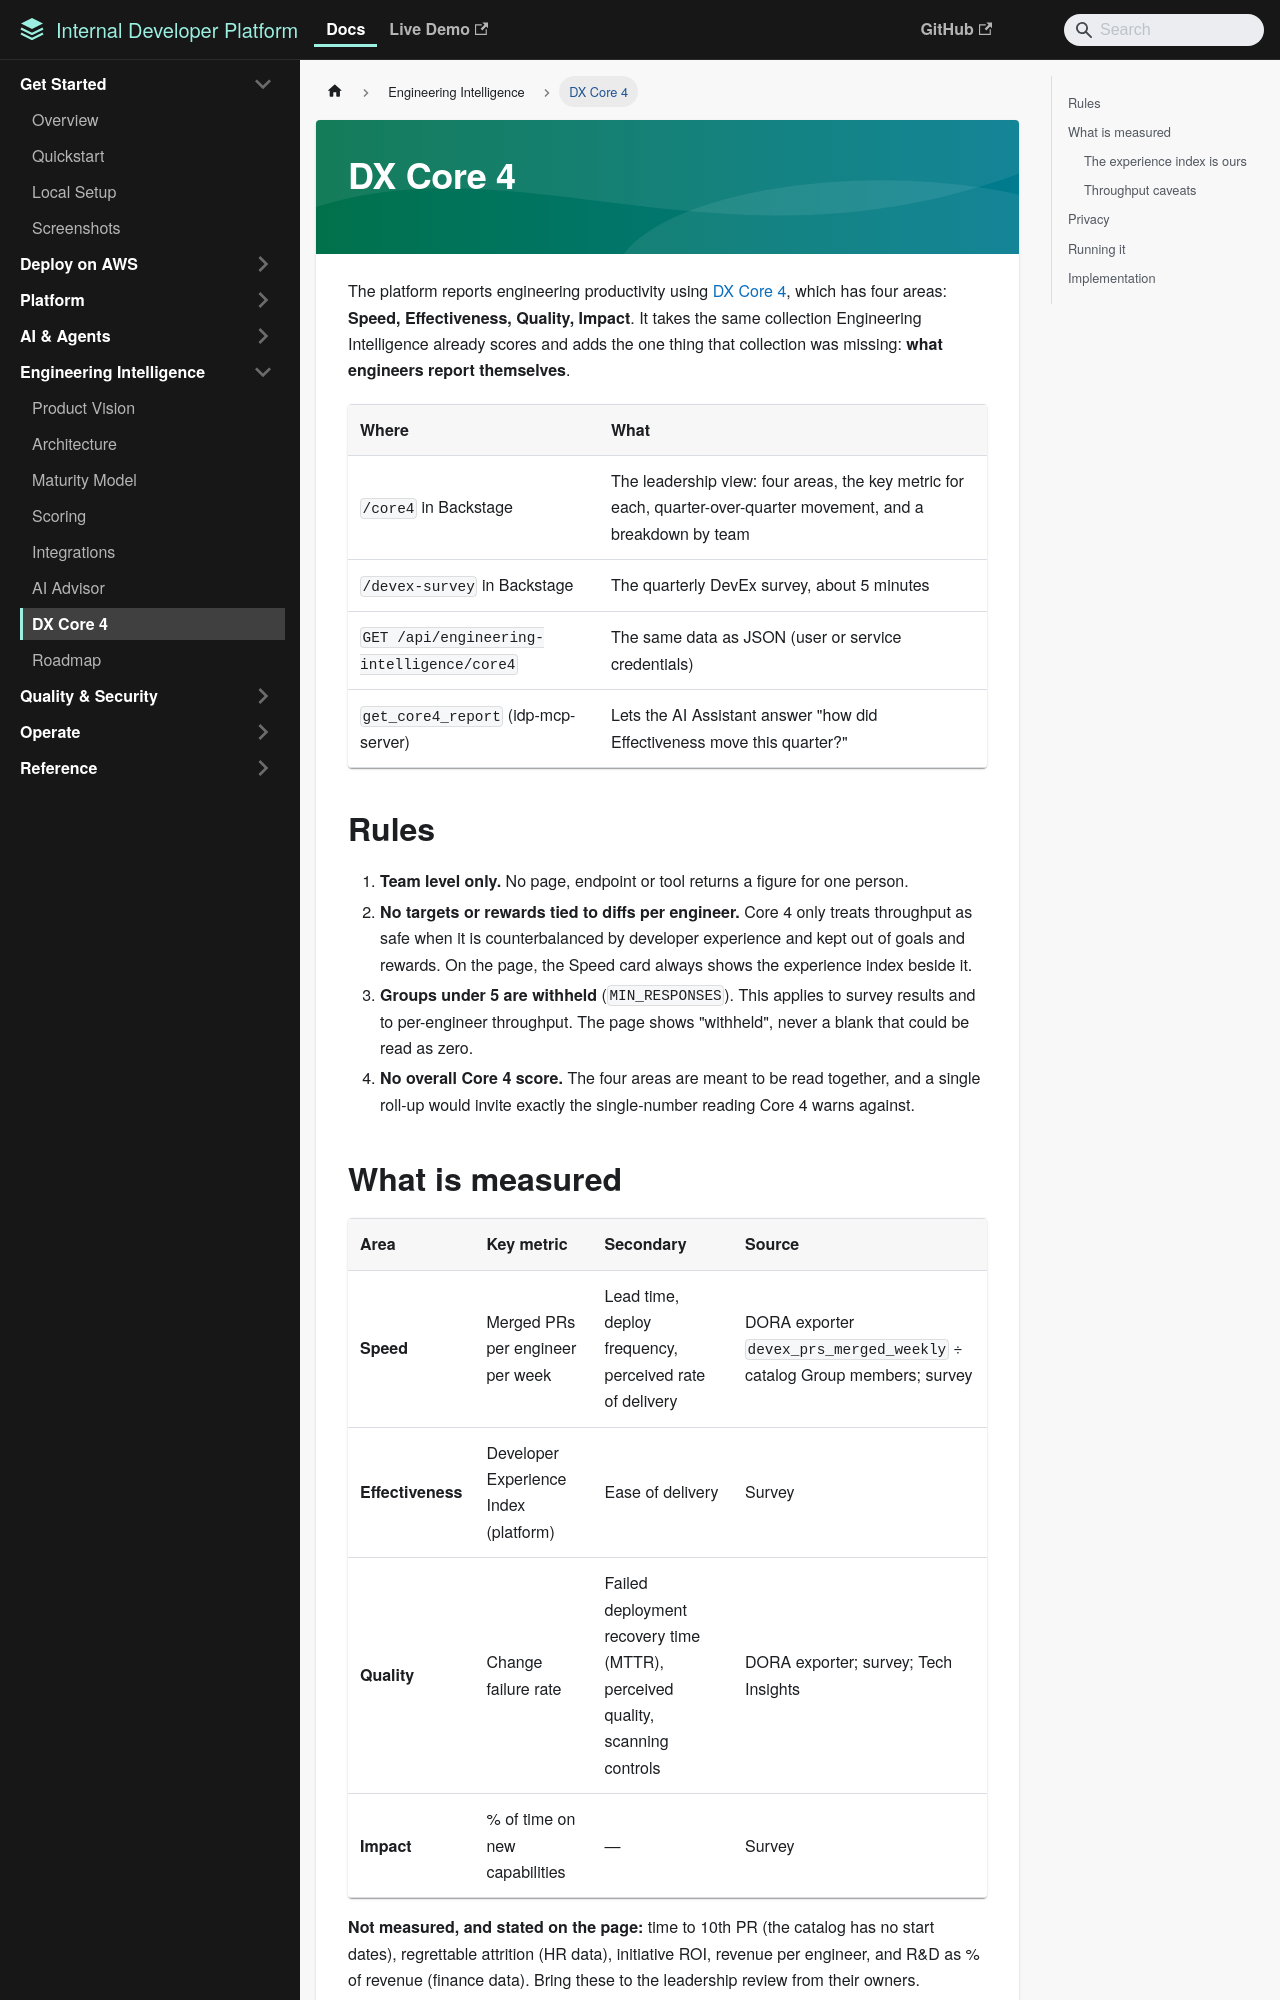

repository: moatazeldebsy/backstage-platform-template · page: engineering-intelligence/core4/index.html · generator: mkdocs

# DX Core 4

The platform reports engineering productivity using
[DX Core 4](https://getdx.com/research/measuring-developer-productivity-with-the-dx-core-4/),
which has four areas: **Speed, Effectiveness, Quality, Impact**. It takes the same collection
Engineering Intelligence already scores and adds the one thing that collection was missing:
**what engineers report themselves**.

| Where | What |
|---|---|
| `/core4` in Backstage | The leadership view: four areas, the key metric for each, quarter-over-quarter movement, and a breakdown by team |
| `/devex-survey` in Backstage | The quarterly DevEx survey, about 5 minutes |
| `GET /api/engineering-intelligence/core4` | The same data as JSON (user or service credentials) |
| `get_core4_report` (idp-mcp-server) | Lets the AI Assistant answer "how did Effectiveness move this quarter?" |

## Rules

1. **Team level only.** No page, endpoint or tool returns a figure for one person.
2. **No targets or rewards tied to diffs per engineer.** Core 4 only treats throughput as safe
   when it is counterbalanced by developer experience and kept out of goals and rewards. On the
   page, the Speed card always shows the experience index beside it.
3. **Groups under 5 are withheld** (`MIN_RESPONSES`). This applies to survey results and to
   per-engineer throughput. The page shows "withheld", never a blank that could be read as zero.
4. **No overall Core 4 score.** The four areas are meant to be read together, and a single
   roll-up would invite exactly the single-number reading Core 4 warns against.

## What is measured

| Area | Key metric | Secondary | Source |
|---|---|---|---|
| **Speed** | Merged PRs per engineer per week | Lead time, deploy frequency, perceived rate of delivery | DORA exporter `devex_prs_merged_weekly` ÷ catalog Group members; survey |
| **Effectiveness** | Developer Experience Index (platform) | Ease of delivery | Survey |
| **Quality** | Change failure rate | Failed deployment recovery time (MTTR), perceived quality, scanning controls | DORA exporter; survey; Tech Insights |
| **Impact** | % of time on new capabilities | — | Survey |

**Not measured, and stated on the page:** time to 10th PR (the catalog has no start dates),
regrettable attrition (HR data), initiative ROI, revenue per engineer, and R&D as % of revenue
(finance data). Bring these to the leadership review from their owners.

The DORA and security signals are *reused* from the health model in `dimensions.ts` rather than
redeclared, so a band change there also changes Core 4.
